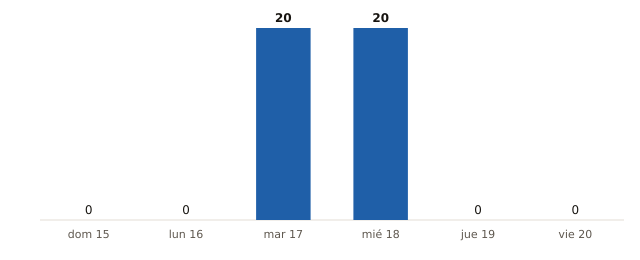

Data behind this chart, as committed beside it:
fecha, municipios_prob_90_o_mas
2026-11-15, 0
2026-11-16, 0
2026-11-17, 20
2026-11-18, 20
2026-11-19, 0
2026-11-20, 0
